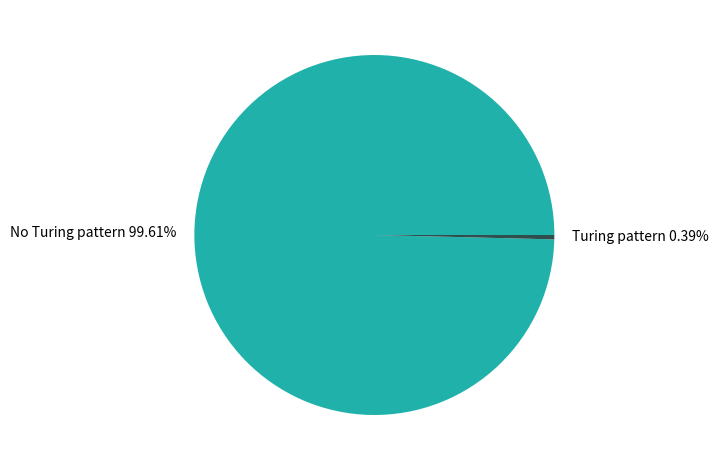

This figure's Python source:
import matplotlib.pyplot as plt
import numpy as np

y = np.array([99.61, 0.39])
mylabels = ["No Turing pattern 99.61%", "Turing pattern 0.39%"]
colors = ['lightseagreen', 'darkslategrey']
plt.pie(y, labels = mylabels, colors=colors)
plt.tight_layout()
plt.show()
